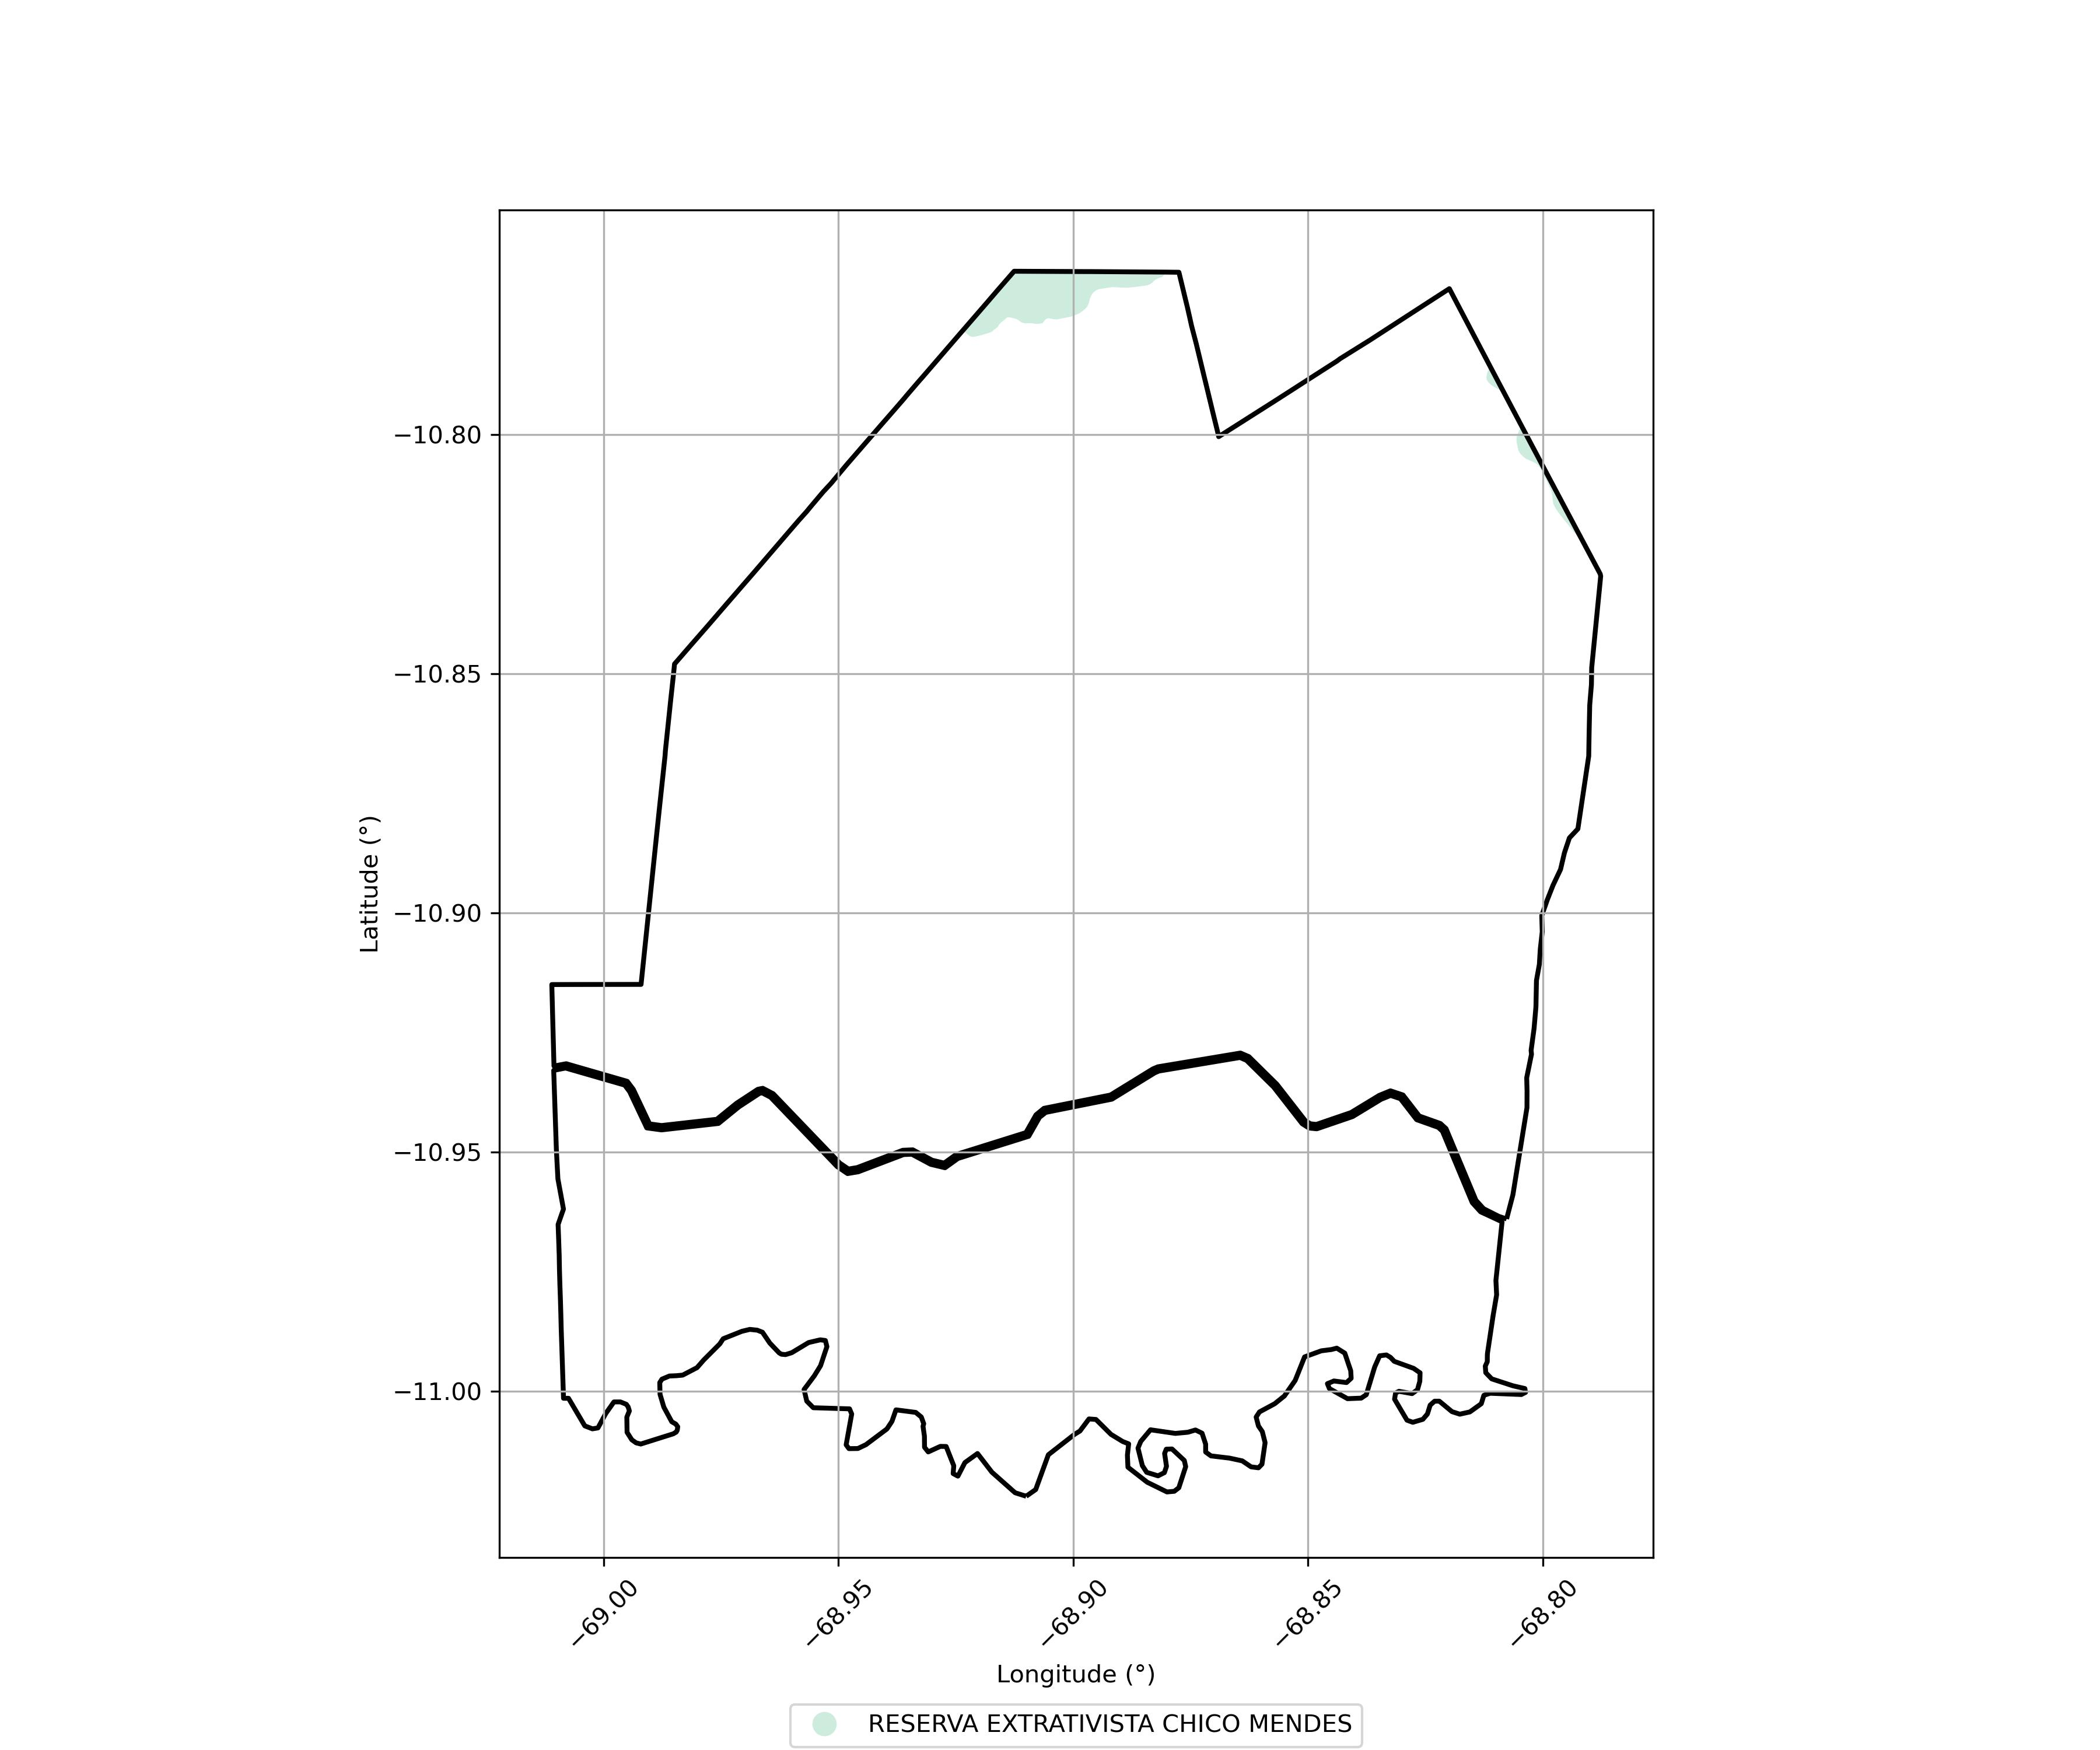

The table this chart was drawn from, first rows:
Nome, Categoria, Responsabilidade, Área Sobreposta (ha)
RESERVA EXTRATIVISTA CHICO MENDES, Reserva Extrativista, federal, 395.8
